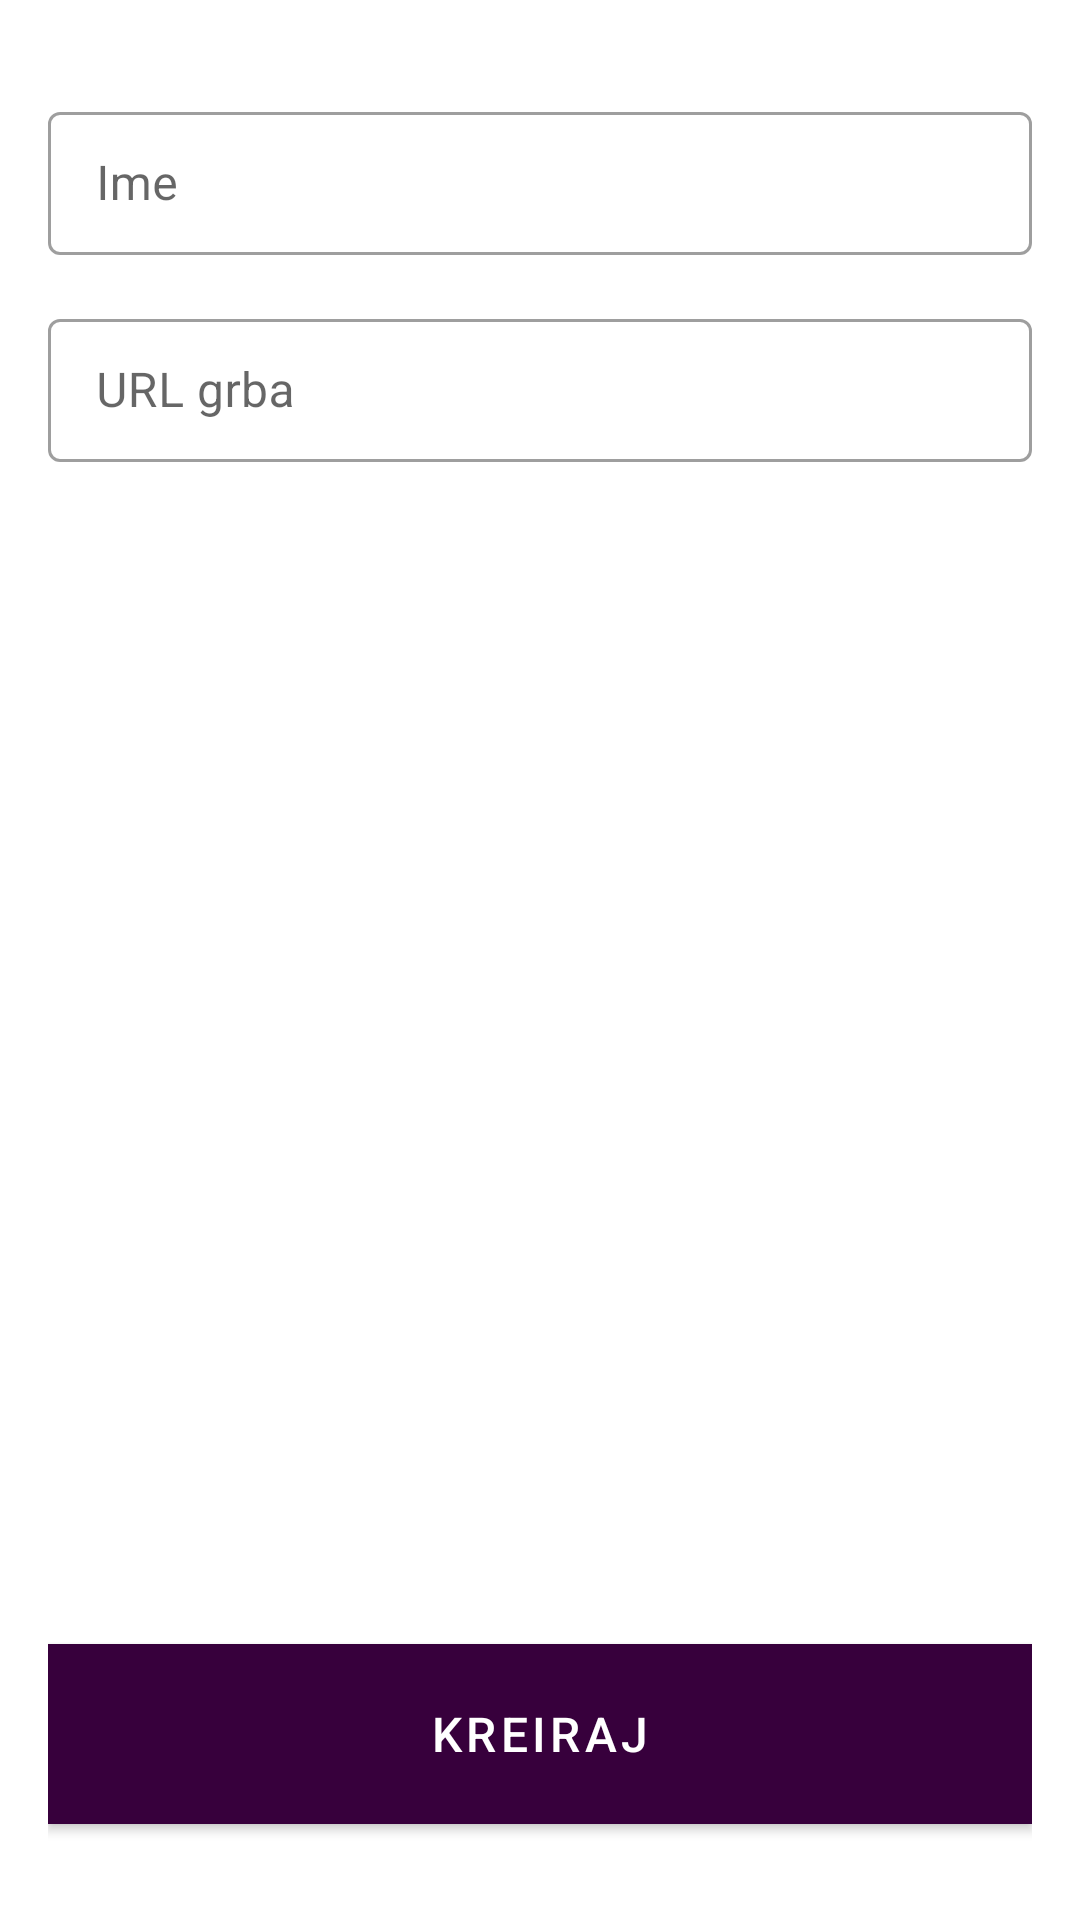

Reconstruct the res/layout file that produces this screen, plus the resources it refers to.
<!-- AndroidManifest.xml: application theme AppTheme -->
<!-- res/layout/activity_create_team.xml -->
<?xml version="1.0" encoding="utf-8"?>
<androidx.constraintlayout.widget.ConstraintLayout xmlns:android="http://schemas.android.com/apk/res/android"
    xmlns:app="http://schemas.android.com/apk/res-auto"
    xmlns:tools="http://schemas.android.com/tools"
    android:layout_width="match_parent"
    android:layout_height="match_parent"
    android:padding="@dimen/default_margin">

    <com.google.android.material.textfield.TextInputLayout
        android:id="@+id/nameLayout"
        style="@style/Widget.MaterialComponents.TextInputLayout.OutlinedBox.Dense"
        android:layout_width="match_parent"
        android:layout_height="wrap_content"
        android:layout_marginTop="@dimen/default_margin"
        android:hint="@string/name_label"
        app:layout_constraintEnd_toEndOf="parent"
        app:layout_constraintStart_toStartOf="parent"
        app:layout_constraintTop_toTopOf="parent">

        <com.google.android.material.textfield.TextInputEditText
            android:id="@+id/nameEditText"
            android:layout_width="match_parent"
            android:layout_height="wrap_content"
            android:imeOptions="actionNext"
            android:inputType="text" />
    </com.google.android.material.textfield.TextInputLayout>

    <com.google.android.material.textfield.TextInputLayout
        android:id="@+id/logoLayout"
        style="@style/Widget.MaterialComponents.TextInputLayout.OutlinedBox.Dense"
        android:layout_width="match_parent"
        android:layout_height="wrap_content"
        android:layout_marginTop="@dimen/default_margin"
        android:hint="@string/logo_url_label"
        app:layout_constraintEnd_toEndOf="parent"
        app:layout_constraintStart_toStartOf="parent"
        app:layout_constraintTop_toBottomOf="@+id/nameLayout">

        <com.google.android.material.textfield.TextInputEditText
            android:id="@+id/logoEditText"
            android:layout_width="match_parent"
            android:layout_height="wrap_content"
            android:imeOptions="actionNext"
            android:inputType="text" />
    </com.google.android.material.textfield.TextInputLayout>

    <com.google.android.material.button.MaterialButton
        android:id="@+id/saveButton"
        style="@style/PrimaryButtonStyle"
        android:layout_marginBottom="16dp"
        app:layout_constraintBottom_toBottomOf="parent"
        app:layout_constraintEnd_toEndOf="parent"
        app:layout_constraintStart_toStartOf="parent" />
</androidx.constraintlayout.widget.ConstraintLayout>
<!-- resources referenced by this layout -->
<resources>
  <dimen name="default_margin">16dp</dimen>
  <string name="logo_url_label">URL grba</string>
  <string name="name_label">Ime</string>
  <style name="PrimaryButtonStyle">
          <item name="android:layout_width">match_parent</item>
          <item name="android:layout_height">@dimen/default_button_height</item>
          <item name="textAllCaps">true</item>
          <item name="android:background">@color/colorPrimary</item>
          <item name="android:text">@string/create_button_text</item>
          <item name="android:textColor">@color/ButtonTextPrimaryColor</item>
          <item name="android:textSize">@dimen/default_button_text_size</item>
      </style>
  <style name="AppTheme" parent="Theme.MaterialComponents.Light.DarkActionBar">
          
          <item name="colorPrimary">@color/colorPrimary</item>
          <item name="colorPrimaryDark">@color/colorPrimaryDark</item>
          <item name="colorAccent">@color/colorAccent</item>
      </style>
  <dimen name="default_button_height">60dp</dimen>
  <color name="colorPrimary">#37003C</color>
  <string name="create_button_text">Kreiraj</string>
  <color name="ButtonTextPrimaryColor">#FFFFFF</color>
  <dimen name="default_button_text_size">16sp</dimen>
  <color name="colorPrimaryDark">#00574B</color>
  <color name="colorAccent">#D81B60</color>
</resources>
